4-way image classification set "dataset_oiseaux" from GitHub (Yannickthomas0602/Yolo_projet_etude); label vocabulary: balbuzard, cormoran, heron, mouette goeland.

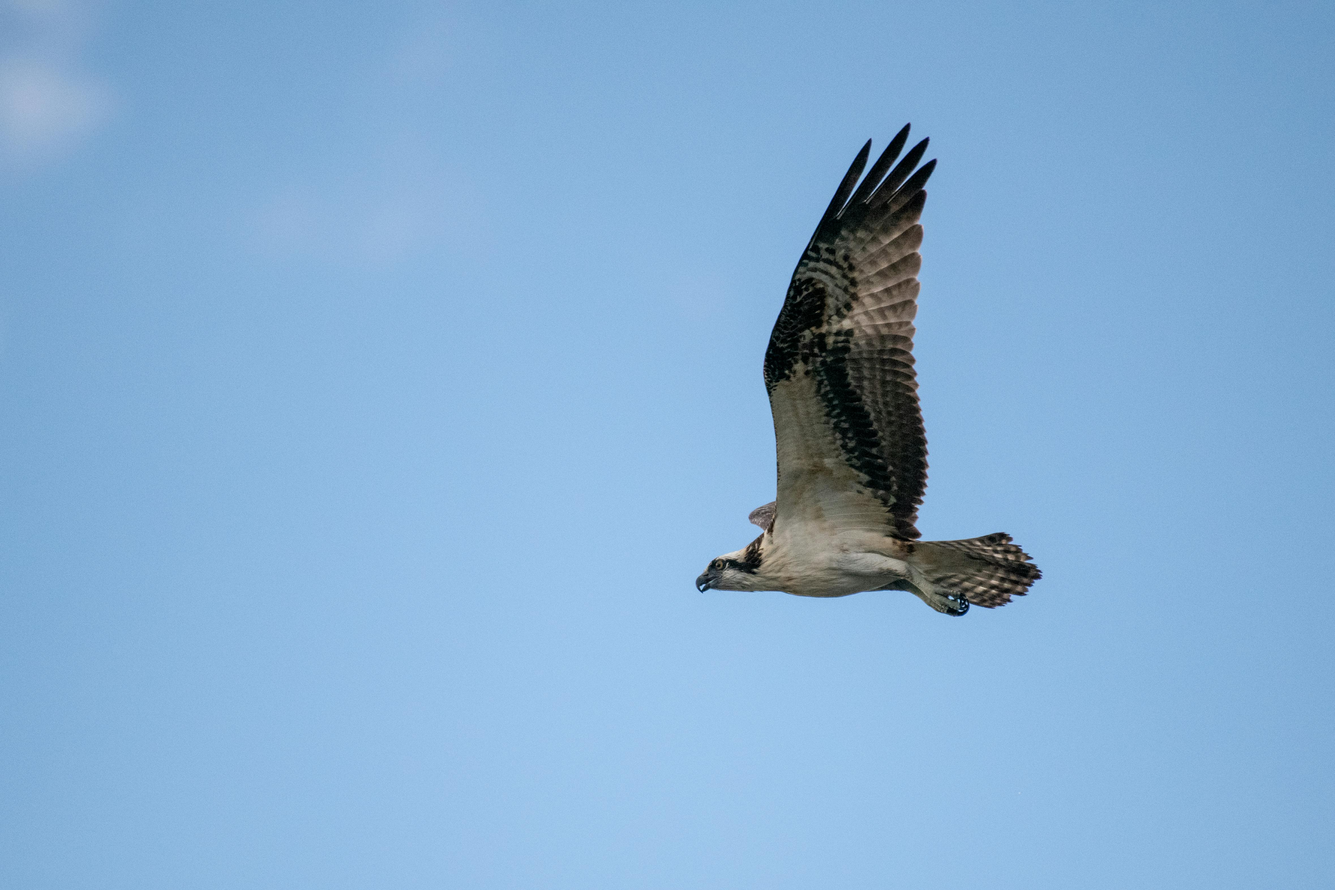
Label: balbuzard

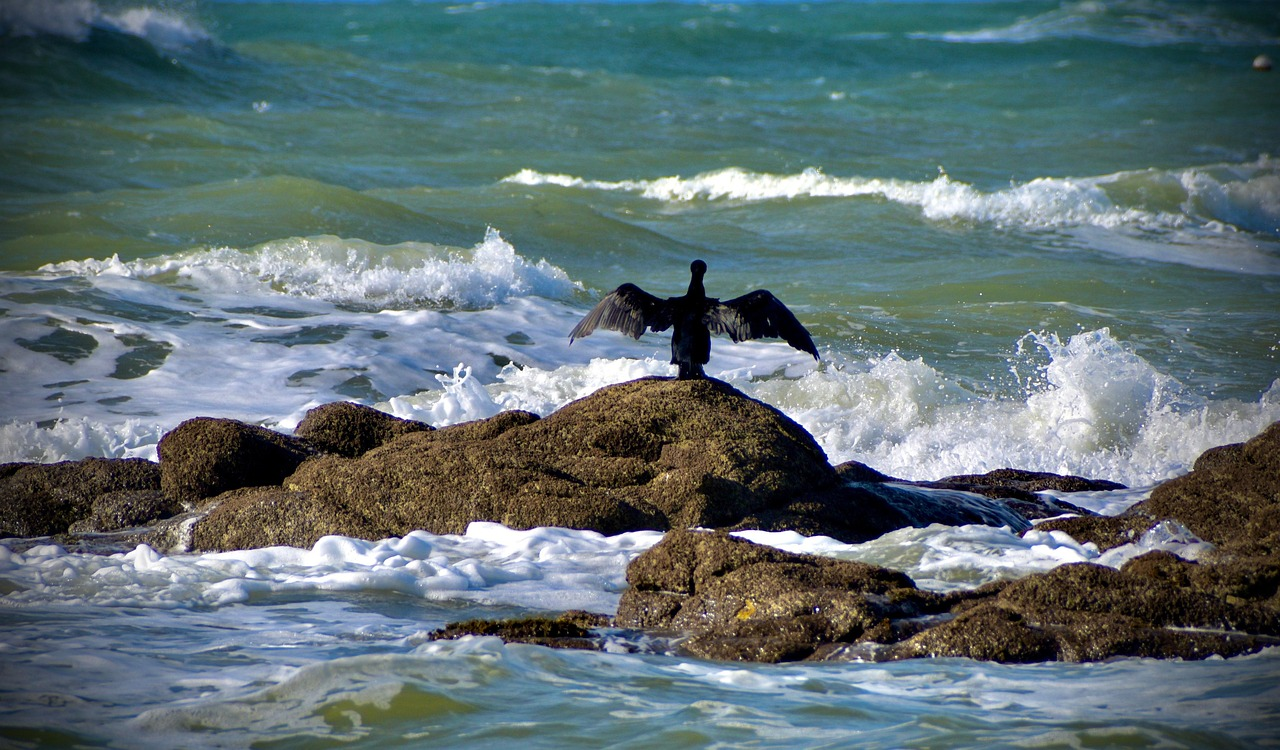
Label: cormoran

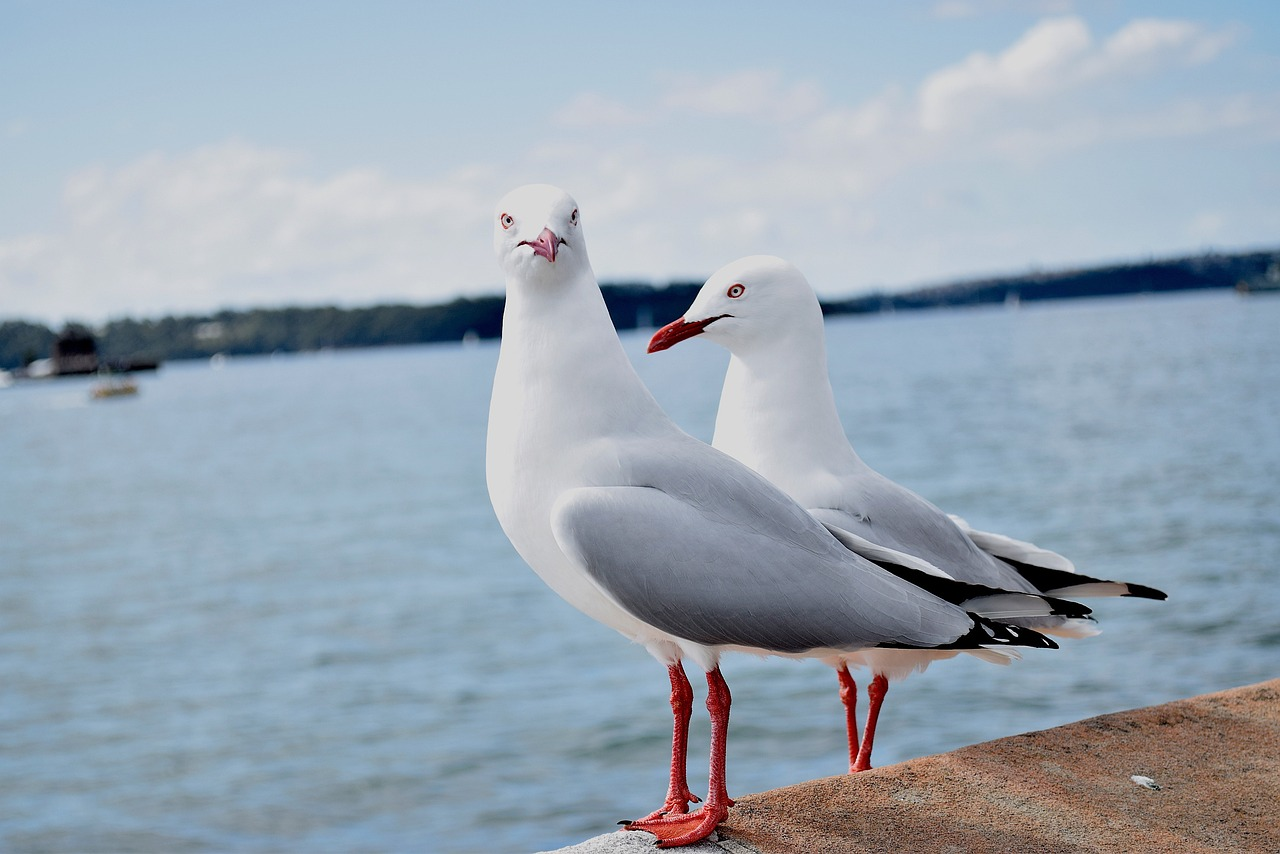
Label: mouette goeland

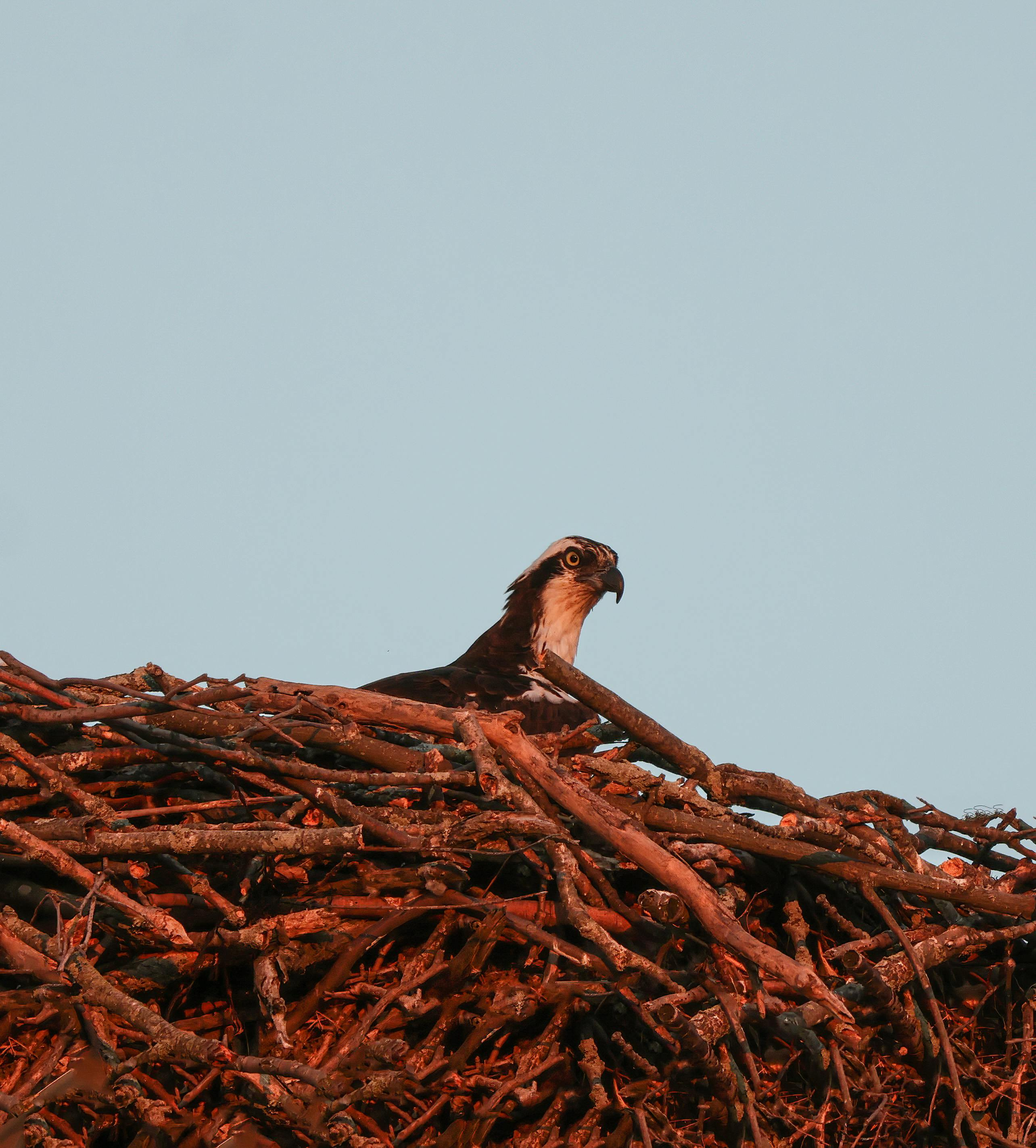
Label: balbuzard

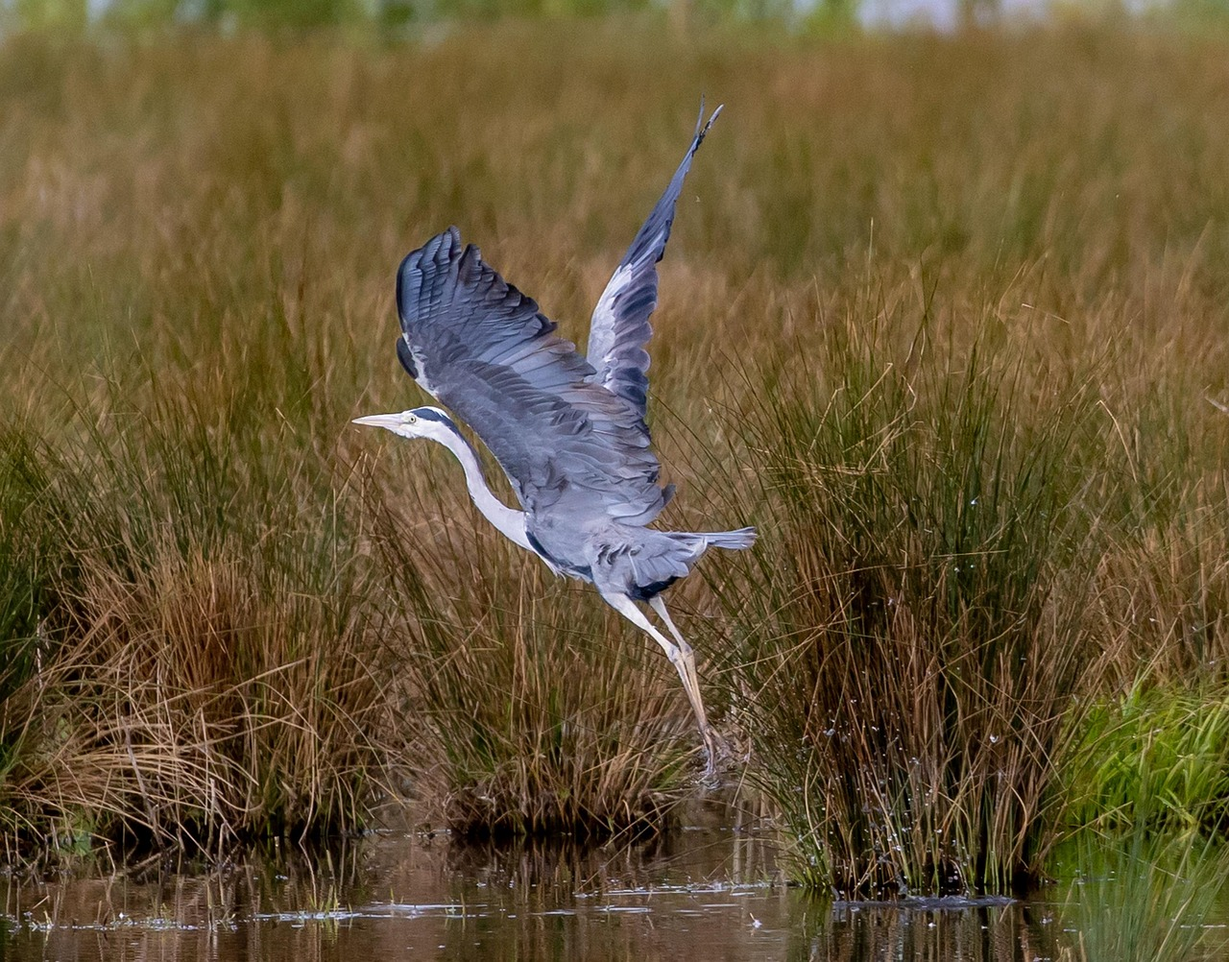
Label: heron

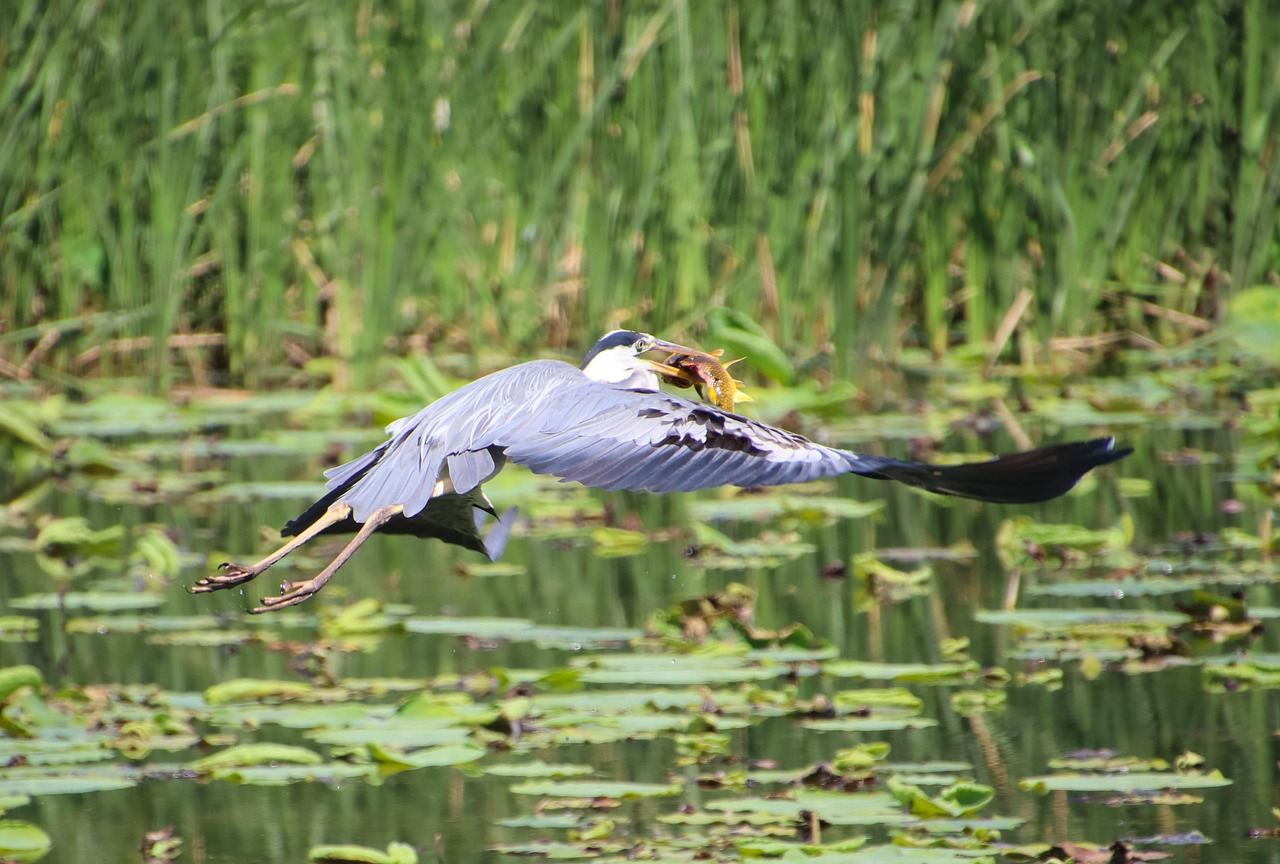
Label: heron
